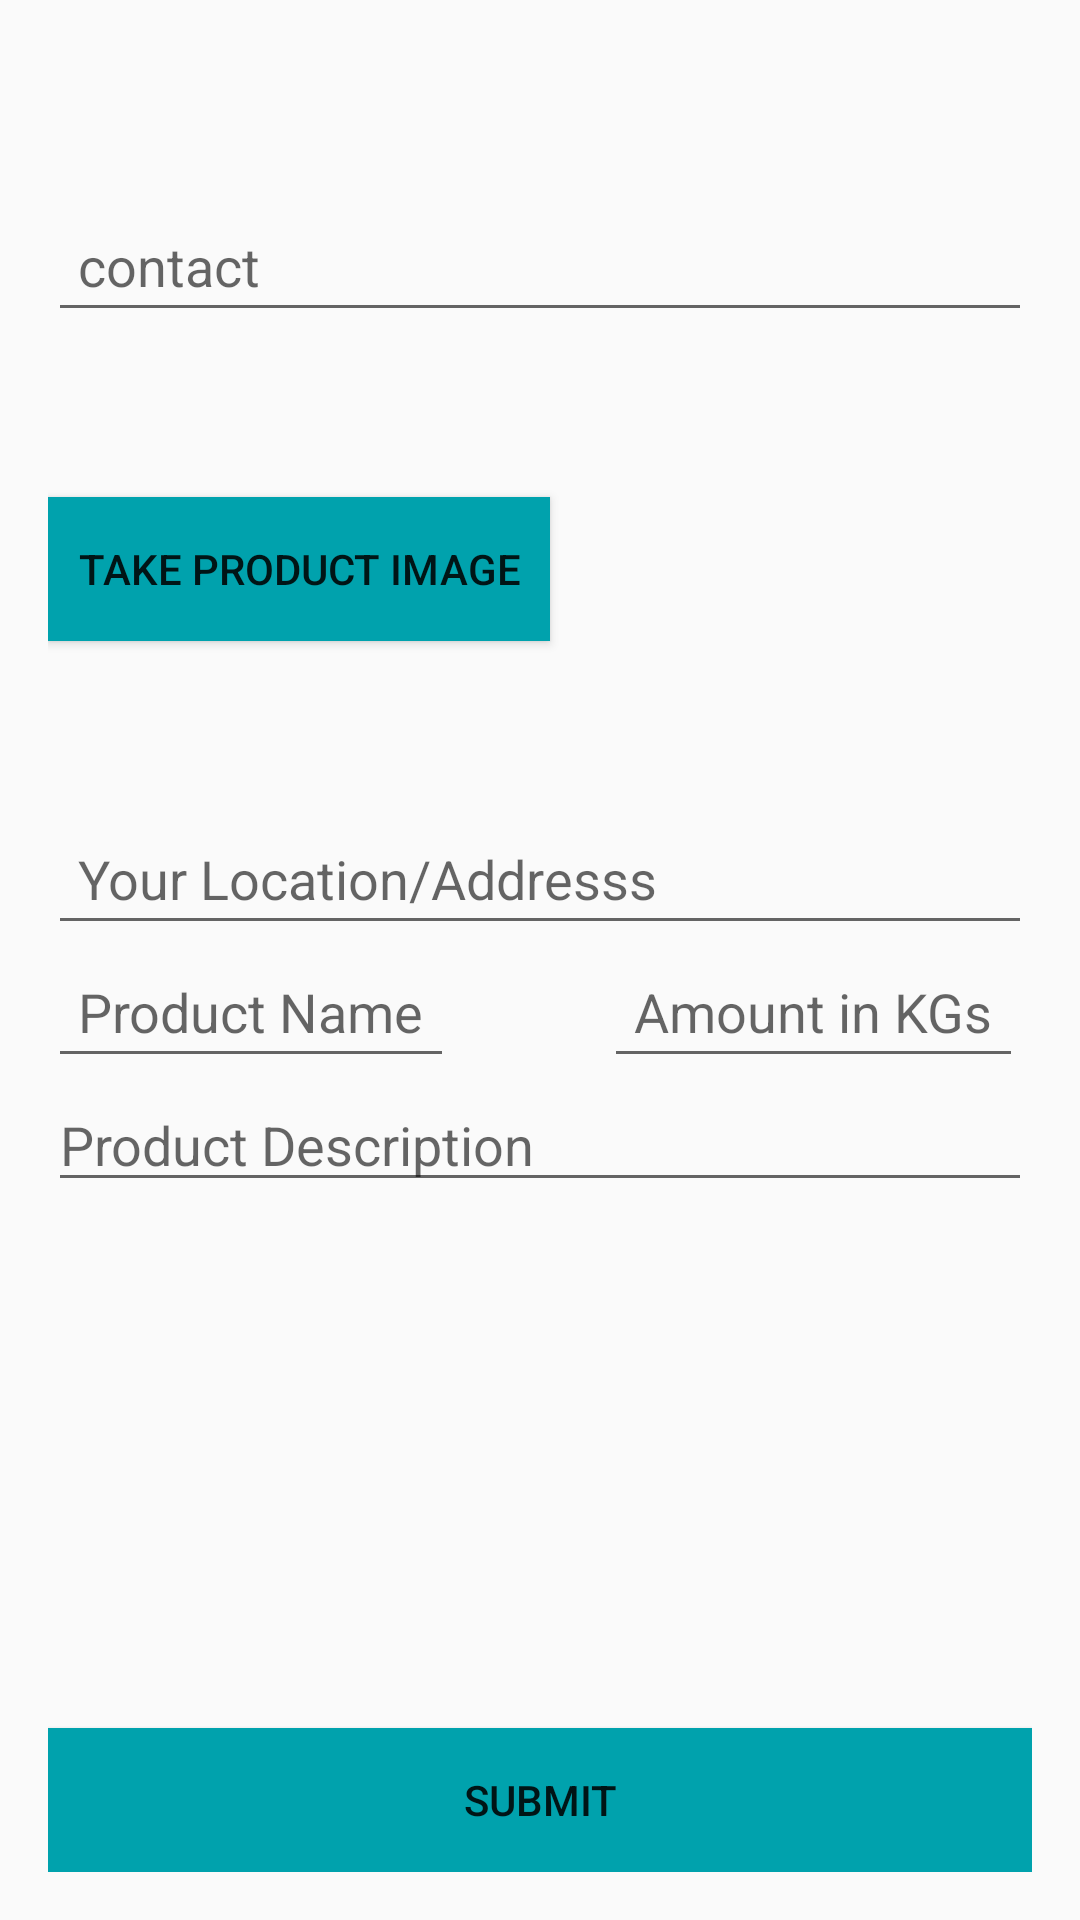

The Android layout XML behind this screen, and the referenced resources:
<!-- AndroidManifest.xml: application theme AppTheme -->
<!-- res/layout/activity_post_product.xml -->
<?xml version="1.0" encoding="utf-8"?>
<RelativeLayout
    xmlns:android="http://schemas.android.com/apk/res/android"
    xmlns:app="http://schemas.android.com/apk/res-auto"
    xmlns:tools="http://schemas.android.com/tools"
    android:layout_width="match_parent"
    android:layout_height="match_parent"
    android:padding="16dp"
    tools:context="com.example.envy13.login.PostProduct">

    <TextView
        android:id="@+id/emailtv"
        android:layout_width="match_parent"
        android:layout_height="wrap_content"
        android:textSize="15sp"
        android:layout_marginTop="10dp"
        android:padding="10dp"
        android:textColor="@android:color/black"
        android:gravity="center_horizontal"/>

    <EditText
        android:id="@+id/contact"
        android:layout_width="match_parent"
        android:layout_height="wrap_content"
        android:hint="contact"
        android:padding="10dp"
        android:layout_below="@id/emailtv"
        android:inputType="phone"
        android:textColor="@android:color/black"/>

    <Button
        android:id="@+id/productbtn"
        android:layout_width="wrap_content"
        android:layout_height="wrap_content"
        android:layout_below="@+id/contact"
        android:text="take product image"
        android:padding="10dp"
        android:layout_marginTop="55dp"
        android:background="#00a2ad"/>

    <ImageView
        android:id="@+id/productimage"
        android:layout_width="160dp"
        android:layout_height="150dp"
        android:layout_below="@+id/contact"
        android:layout_toRightOf="@+id/productbtn"
        android:layout_marginLeft="30dp"
        android:background="@drawable/ic_photo_camera_black_24dp"
        android:padding="10dp"
        android:layout_marginTop="10dp"/>

    <EditText
        android:id="@+id/mylocation"
        android:layout_width="match_parent"
        android:layout_height="wrap_content"
        android:layout_below="@id/productimage"
        android:padding="10dp"
        android:hint="Your Location/Addresss"
        android:textColor="@android:color/black" />

    <LinearLayout
        android:id="@+id/linearlay"
        android:layout_width="match_parent"
        android:layout_height="wrap_content"
        android:orientation="horizontal"
        android:layout_below="@id/mylocation">

        <EditText
            android:id="@+id/productname"
            android:layout_width="wrap_content"
            android:layout_height="wrap_content"
            android:hint="Product Name"
            android:padding="10dp"
            android:textColor="@android:color/black"/>

        <EditText
            android:id="@+id/productAmount"
            android:layout_width="wrap_content"
            android:layout_height="wrap_content"
            android:layout_marginLeft="50dp"
            android:hint="Amount in KGs"
            android:padding="10dp"
            android:inputType="number"
            android:textColor="@android:color/black"/>
    </LinearLayout>

    <EditText
        android:id="@+id/description"
        android:layout_width="match_parent"
        android:layout_height="wrap_content"
        android:layout_below="@id/linearlay"
        android:hint="Product Description"
        android:inputType="textMultiLine"
        android:textColor="@android:color/black" />

    <Button
        android:id="@+id/submit"
        android:layout_width="match_parent"
        android:layout_height="wrap_content"
        android:layout_centerHorizontal="true"
        android:layout_alignParentBottom="true"
        android:layout_marginTop="30dp"
        android:text="submit"
        android:background="#00a2ad" />

</RelativeLayout>
<!-- resources referenced by this layout -->
<resources>
  <style name="AppTheme" parent="Theme.AppCompat.Light.DarkActionBar">
          
          
          
          
  
          <item name="colorPrimary">#00a2ad</item>
          <item name="colorPrimaryDark">#00a2ad</item>
          <item name="colorAccent">#00a2ad</item>
      </style>
</resources>
